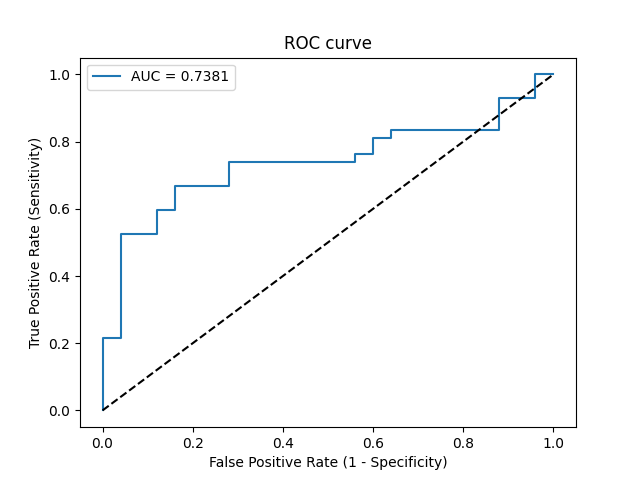

The data file committed next to this chart (first rows):
Threshold, Sensitivity, Specificity, NPV, PPV
inf, 0.0, 1.0, 0.3731, 0
0.9086, 0.02381, 1.0, 0.3788, 1.0
0.8164, 0.2143, 1.0, 0.431, 1.0
0.7935, 0.2143, 0.96, 0.4211, 0.9
0.7158, 0.5238, 0.96, 0.5455, 0.9565
0.6975, 0.5238, 0.88, 0.5238, 0.88
0.6858, 0.5952, 0.88, 0.5641, 0.8929
0.684, 0.5952, 0.84, 0.5526, 0.8621
0.6754, 0.6667, 0.84, 0.6, 0.875
0.6715, 0.6667, 0.72, 0.5625, 0.8
0.6657, 0.7381, 0.72, 0.6207, 0.8158
0.6424, 0.7381, 0.44, 0.5, 0.6889
0.6406, 0.7619, 0.44, 0.5238, 0.6957
0.6334, 0.7619, 0.4, 0.5, 0.6809
0.619, 0.8095, 0.4, 0.5556, 0.6939
0.6187, 0.8095, 0.36, 0.5294, 0.68
0.6176, 0.8333, 0.36, 0.5625, 0.6863
0.5967, 0.8333, 0.12, 0.3, 0.614
0.5859, 0.9286, 0.12, 0.5, 0.6393
0.5784, 0.9286, 0.04, 0.25, 0.619
0.5609, 1.0, 0.04, 1.0, 0.6364
0.5126, 1.0, 0.0, 0, 0.6269
